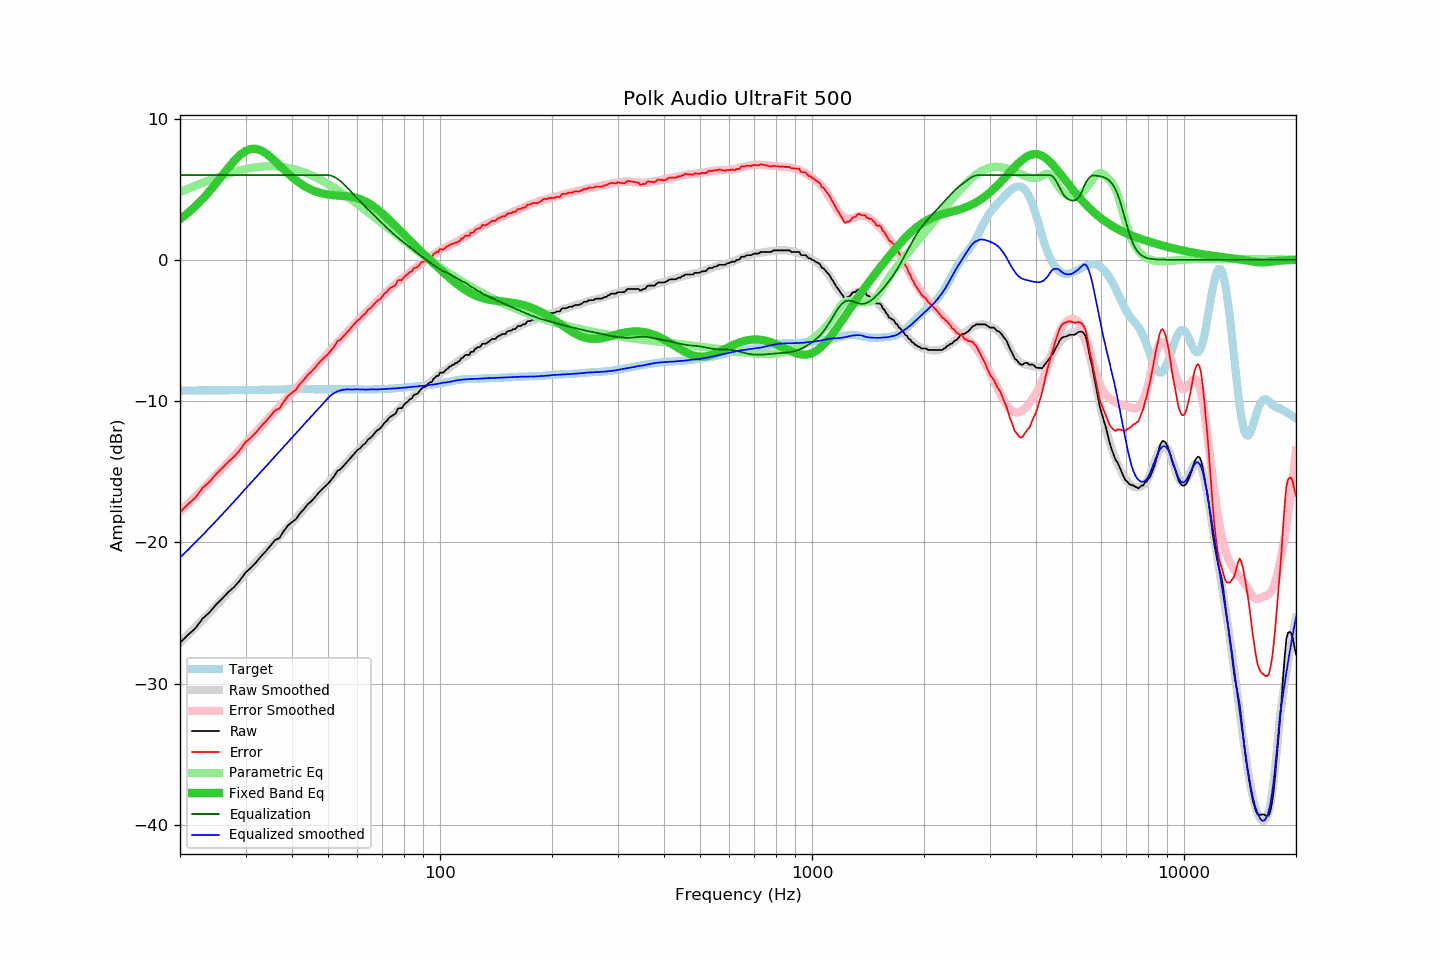

Source data for this figure (header and first rows):
frequency, raw, error, smoothed, error_smoothed, equalization, parametric_eq, equalized_raw, equalized_smoothed, target
20, -27.13, -17.88, -27.09, -17.82, 6.00, 2.88, -21.13, -21.09, -9.25
21, -26.56, -17.31, -26.54, -17.28, 6.00, 3.31, -20.56, -20.54, -9.25
22, -26.09, -16.84, -26.01, -16.75, 6.00, 3.79, -20.09, -20.01, -9.25
23, -25.40, -16.15, -25.49, -16.24, 6.00, 4.30, -19.40, -19.49, -9.25
24, -24.97, -15.73, -24.99, -15.73, 6.00, 4.85, -18.97, -18.99, -9.25
25, -24.42, -15.18, -24.50, -15.25, 6.00, 5.42, -18.42, -18.50, -9.24
26, -23.97, -14.73, -24.01, -14.77, 6.00, 5.99, -17.97, -18.01, -9.24
27, -23.52, -14.28, -23.55, -14.31, 6.00, 6.53, -17.52, -17.55, -9.24
28, -23.15, -13.92, -23.09, -13.86, 6.00, 7.02, -17.15, -17.09, -9.23
29, -22.69, -13.46, -22.65, -13.42, 6.00, 7.43, -16.69, -16.65, -9.23
30, -22.14, -12.92, -22.22, -12.99, 6.00, 7.71, -16.14, -16.22, -9.22
31, -21.81, -12.60, -21.80, -12.59, 6.00, 7.85, -15.81, -15.80, -9.22
32, -21.44, -12.23, -21.40, -12.19, 6.00, 7.86, -15.44, -15.40, -9.21
33, -21.00, -11.80, -21.02, -11.81, 6.00, 7.75, -15.00, -15.02, -9.20
34, -20.64, -11.45, -20.64, -11.44, 6.00, 7.55, -14.64, -14.64, -9.19
35, -20.25, -11.07, -20.28, -11.08, 6.00, 7.29, -14.25, -14.28, -9.19
36, -19.85, -10.67, -19.91, -10.73, 6.00, 6.99, -13.85, -13.91, -9.18
37, -19.70, -10.53, -19.57, -10.39, 6.00, 6.69, -13.70, -13.57, -9.17
38, -19.22, -10.06, -19.23, -10.05, 6.00, 6.40, -13.22, -13.23, -9.17
39, -18.81, -9.65, -18.90, -9.73, 6.00, 6.12, -12.81, -12.90, -9.16
40, -18.57, -9.41, -18.58, -9.41, 6.00, 5.86, -12.57, -12.58, -9.16
41, -18.36, -9.20, -18.27, -9.11, 6.00, 5.63, -12.36, -12.27, -9.16
42, -17.96, -8.80, -17.97, -8.81, 6.00, 5.43, -11.96, -11.97, -9.16
43, -17.68, -8.52, -17.68, -8.51, 6.00, 5.25, -11.68, -11.68, -9.16
44, -17.33, -8.17, -17.39, -8.22, 6.00, 5.10, -11.33, -11.39, -9.16
45, -17.11, -7.95, -17.11, -7.94, 6.00, 4.98, -11.11, -11.11, -9.16
46, -16.85, -7.68, -16.83, -7.66, 6.00, 4.87, -10.85, -10.83, -9.17
47, -16.54, -7.37, -16.56, -7.39, 6.00, 4.78, -10.54, -10.56, -9.17
48, -16.29, -7.12, -16.30, -7.12, 6.00, 4.72, -10.29, -10.30, -9.17
49, -16.06, -6.89, -16.05, -6.86, 6.00, 4.66, -10.06, -10.05, -9.17
50, -15.85, -6.67, -15.79, -6.61, 6.00, 4.62, -9.85, -9.79, -9.18
51, -15.58, -6.40, -15.53, -6.36, 5.96, 4.59, -9.62, -9.58, -9.18
52, -15.30, -6.12, -15.29, -6.11, 5.87, 4.57, -9.43, -9.42, -9.18
53, -14.94, -5.76, -15.05, -5.87, 5.73, 4.55, -9.21, -9.31, -9.18
54, -14.83, -5.65, -14.82, -5.63, 5.57, 4.54, -9.26, -9.25, -9.18
55, -14.60, -5.42, -14.58, -5.40, 5.38, 4.52, -9.22, -9.20, -9.18
56, -14.37, -5.20, -14.36, -5.18, 5.18, 4.50, -9.19, -9.18, -9.18
57, -14.14, -4.97, -14.14, -4.96, 4.96, 4.48, -9.18, -9.18, -9.17
58, -13.91, -4.74, -13.93, -4.75, 4.75, 4.45, -9.17, -9.18, -9.18
59, -13.69, -4.52, -13.71, -4.54, 4.54, 4.41, -9.15, -9.17, -9.18
60, -13.47, -4.29, -13.51, -4.34, 4.34, 4.35, -9.13, -9.17, -9.18
61, -13.34, -4.16, -13.32, -4.14, 4.14, 4.29, -9.20, -9.18, -9.18
62, -13.12, -3.94, -13.14, -3.95, 3.95, 4.22, -9.17, -9.19, -9.18
63, -13.00, -3.82, -12.95, -3.76, 3.76, 4.13, -9.24, -9.19, -9.18
64, -12.73, -3.55, -12.76, -3.58, 3.58, 4.04, -9.15, -9.18, -9.18
65, -12.61, -3.43, -12.58, -3.40, 3.40, 3.93, -9.21, -9.18, -9.18
66, -12.43, -3.25, -12.40, -3.23, 3.23, 3.82, -9.20, -9.17, -9.18
67, -12.21, -3.04, -12.24, -3.06, 3.06, 3.69, -9.16, -9.18, -9.17
68, -12.04, -2.87, -12.07, -2.89, 2.89, 3.56, -9.15, -9.18, -9.17
69, -11.95, -2.79, -11.89, -2.72, 2.72, 3.42, -9.23, -9.16, -9.16
70, -11.75, -2.60, -11.72, -2.57, 2.57, 3.28, -9.19, -9.16, -9.15
71, -11.52, -2.38, -11.56, -2.41, 2.41, 3.13, -9.11, -9.15, -9.15
72, -11.40, -2.26, -11.40, -2.26, 2.26, 2.98, -9.14, -9.14, -9.14
73, -11.18, -2.05, -11.24, -2.11, 2.11, 2.83, -9.07, -9.13, -9.13
74, -11.07, -1.95, -11.09, -1.97, 1.97, 2.68, -9.10, -9.12, -9.12
75, -10.98, -1.87, -10.95, -1.84, 1.84, 2.53, -9.14, -9.11, -9.11
76, -10.89, -1.79, -10.81, -1.70, 1.70, 2.38, -9.19, -9.10, -9.10
77, -10.54, -1.45, -10.66, -1.57, 1.57, 2.23, -8.97, -9.09, -9.09
78, -10.50, -1.43, -10.53, -1.45, 1.45, 2.08, -9.05, -9.08, -9.08
79, -10.50, -1.44, -10.39, -1.33, 1.33, 1.93, -9.17, -9.06, -9.06
... 553 more rows
